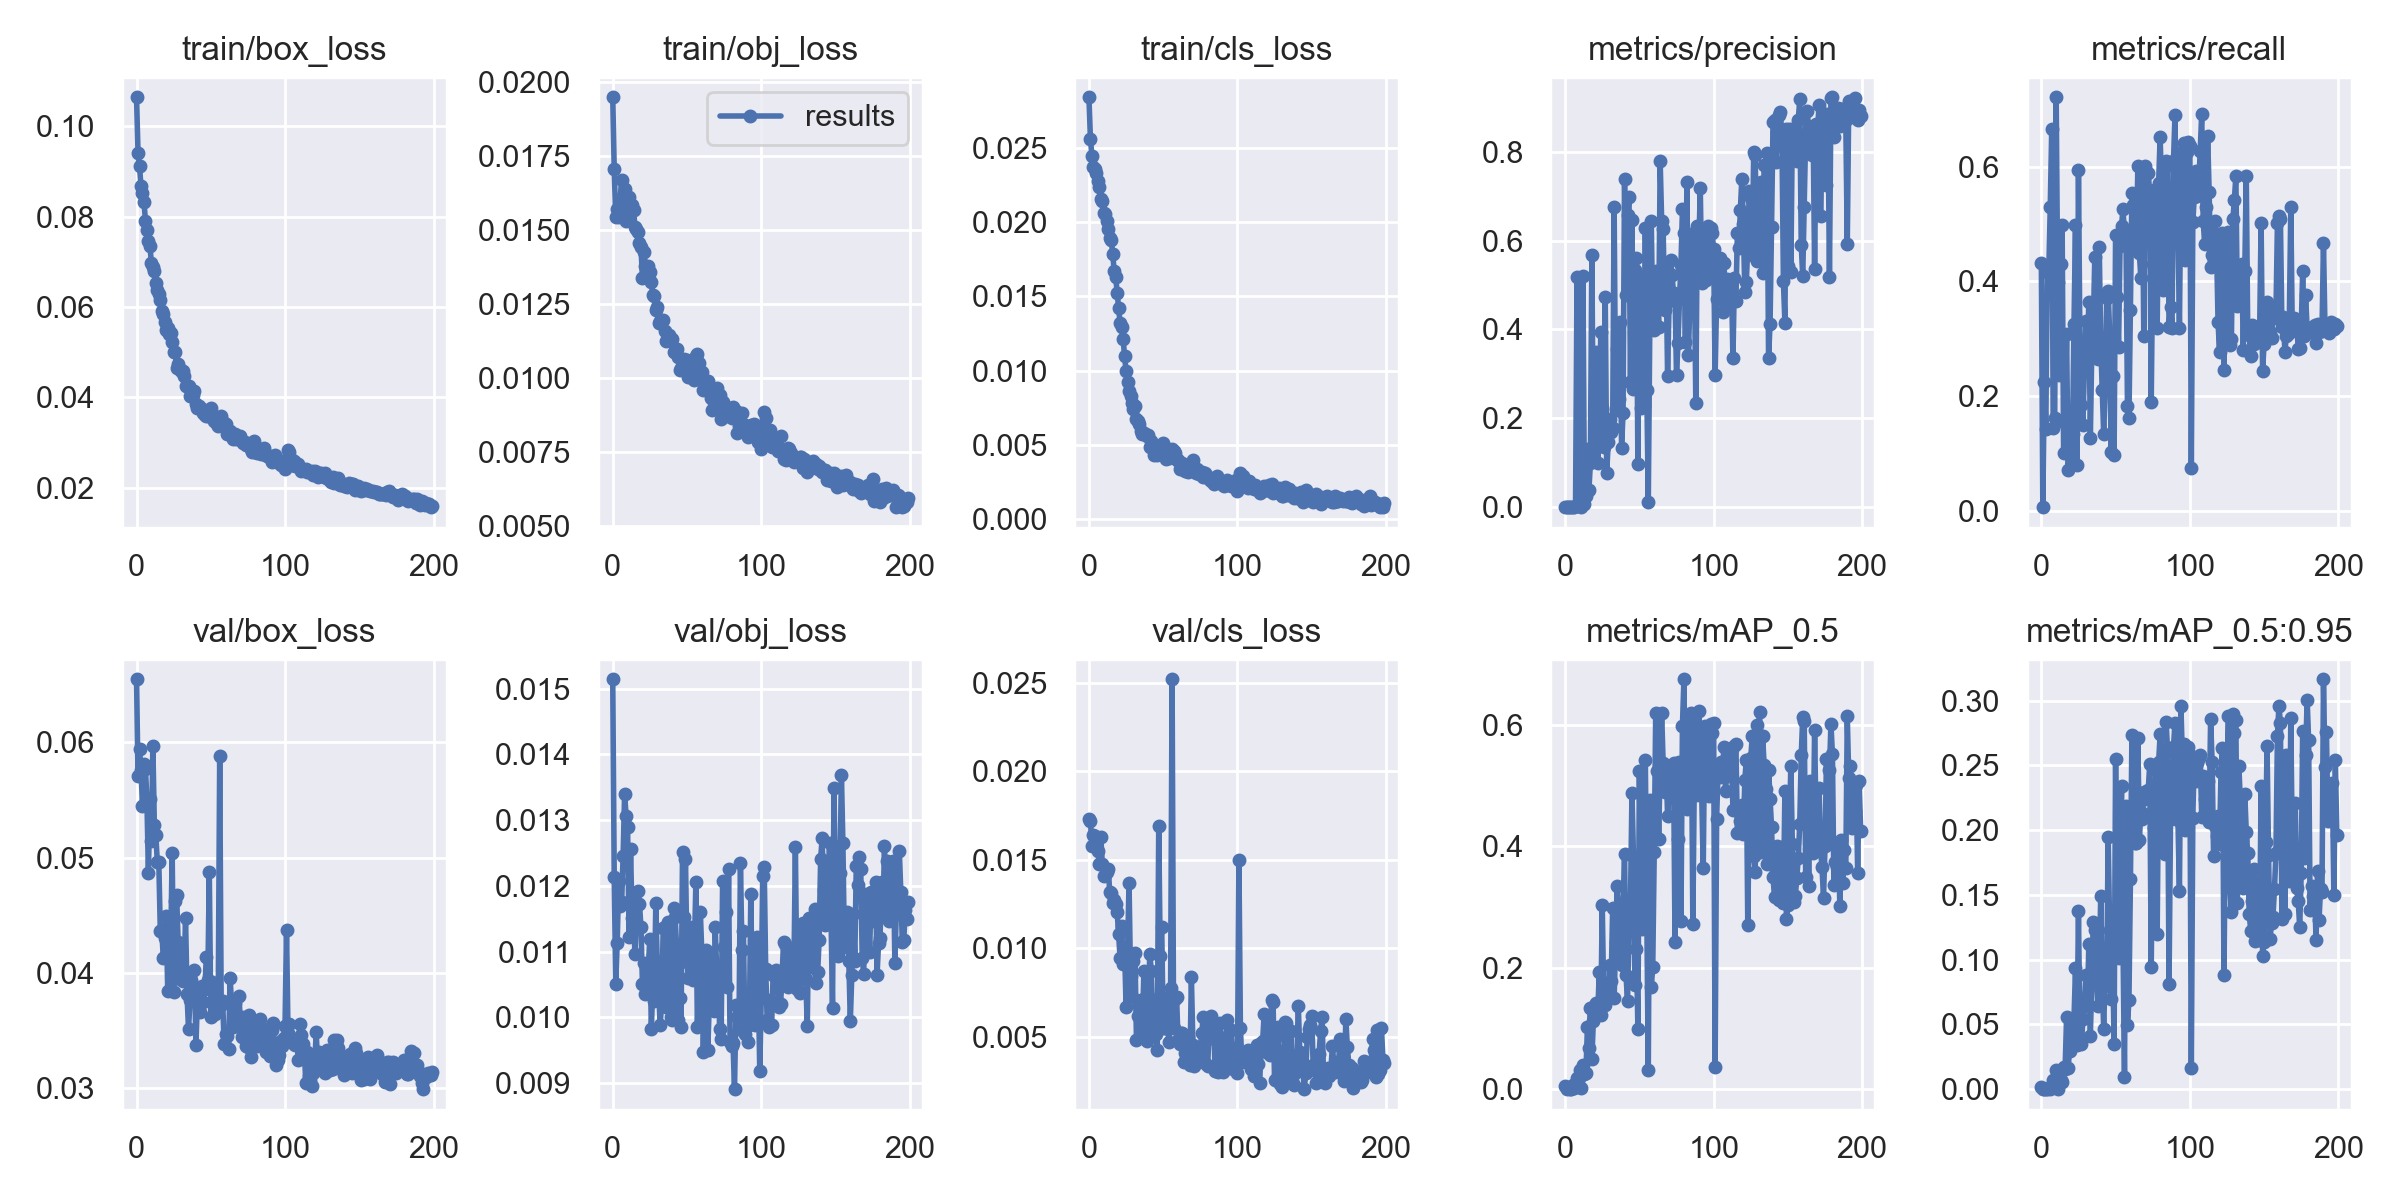

Data behind this chart, as committed beside it:
epoch, train/box_loss, train/obj_loss, train/cls_loss, metrics/precision, metrics/recall, metrics/mAP_0.5, metrics/mAP_0.5:0.95, val/box_loss, val/obj_loss, val/cls_loss, x/lr0, x/lr1, x/lr2
0, 0.1064, 0.01949, 0.02841, 0.0005463, 0.4322, 0.005758, 0.001339, 0.06548, 0.01514, 0.0173, 0.003307, 0.003307, 0.07024
1, 0.09412, 0.01707, 0.02562, 5.9834e-06, 0.006757, 0.0004837, 0.0001935, 0.05707, 0.01214, 0.01721, 0.00661, 0.00661, 0.04021
2, 0.09117, 0.01544, 0.02447, 0.0002524, 0.2254, 0.001623, 0.0002298, 0.05944, 0.01051, 0.01577, 0.009884, 0.009884, 0.01015
3, 0.08673, 0.01571, 0.02369, 0.0001287, 0.1437, 9.1669e-05, 1.493e-05, 0.05759, 0.01114, 0.01642, 0.009865, 0.009865, 0.009865
4, 0.08525, 0.01543, 0.02355, 0.0004414, 0.4165, 0.0006449, 0.0002609, 0.05447, 0.01207, 0.01634, 0.009865, 0.009865, 0.009865
5, 0.08334, 0.01604, 0.02334, 0.0008816, 0.4164, 0.007622, 0.001138, 0.0581, 0.01169, 0.01577, 0.00982, 0.00982, 0.00982
6, 0.07914, 0.01669, 0.02274, 0.001221, 0.529, 0.001371, 0.0003495, 0.05773, 0.01176, 0.01552, 0.009775, 0.009775, 0.009775
7, 0.07714, 0.01583, 0.02234, 0.001435, 0.6654, 0.01002, 0.003194, 0.0549, 0.01246, 0.01478, 0.00973, 0.00973, 0.00973
8, 0.07471, 0.0164, 0.02156, 0.5192, 0.1443, 0.01775, 0.006938, 0.04869, 0.0134, 0.01628, 0.009685, 0.009685, 0.009685
9, 0.07354, 0.0153, 0.02141, 0.005155, 0.1622, 0.018, 0.005369, 0.05512, 0.01306, 0.01478, 0.00964, 0.00964, 0.00964
10, 0.06981, 0.01589, 0.02063, 0.002067, 0.7208, 0.03082, 0.01453, 0.05144, 0.0129, 0.01407, 0.009595, 0.009595, 0.009595
11, 0.06879, 0.01614, 0.02057, 0.0009468, 0.3992, 0.002278, 0.000388, 0.05968, 0.01121, 0.01413, 0.00955, 0.00955, 0.00955
12, 0.06795, 0.01568, 0.02008, 0.5201, 0.2371, 0.04032, 0.008058, 0.0528, 0.01255, 0.0143, 0.009505, 0.009505, 0.009505
13, 0.06538, 0.01585, 0.01952, 0.005981, 0.4312, 0.02566, 0.006952, 0.05193, 0.01152, 0.01449, 0.00946, 0.00946, 0.00946
14, 0.06377, 0.01568, 0.0189, 0.02408, 0.4989, 0.02661, 0.00576, 0.0496, 0.01147, 0.0132, 0.009415, 0.009415, 0.009415
15, 0.06282, 0.0151, 0.01881, 0.1305, 0.1006, 0.1017, 0.0172, 0.04958, 0.01096, 0.01314, 0.00937, 0.00937, 0.00937
16, 0.06152, 0.01503, 0.01788, 0.03774, 0.154, 0.06765, 0.01523, 0.04366, 0.01174, 0.01258, 0.009325, 0.009325, 0.009325
17, 0.05906, 0.01494, 0.0167, 0.09924, 0.3081, 0.1339, 0.05548, 0.04375, 0.01192, 0.01273, 0.00928, 0.00928, 0.00928
18, 0.05851, 0.01458, 0.01633, 0.5676, 0.07083, 0.04927, 0.01609, 0.04125, 0.01172, 0.01251, 0.009235, 0.009235, 0.009235
19, 0.05661, 0.01444, 0.01522, 0.1158, 0.1061, 0.1128, 0.02921, 0.04299, 0.01138, 0.01208, 0.00919, 0.00919, 0.00919
20, 0.05489, 0.0134, 0.01419, 0.1523, 0.09426, 0.1384, 0.0364, 0.04491, 0.01051, 0.0108, 0.009145, 0.009145, 0.009145
21, 0.05532, 0.01427, 0.0132, 0.3498, 0.1338, 0.1418, 0.05132, 0.03844, 0.01082, 0.00944, 0.0091, 0.0091, 0.0091
22, 0.05404, 0.01379, 0.01291, 0.0992, 0.3255, 0.1283, 0.05422, 0.0419, 0.01036, 0.01124, 0.009055, 0.009055, 0.009055
23, 0.05427, 0.01372, 0.01213, 0.1859, 0.4984, 0.1932, 0.09334, 0.04228, 0.01067, 0.009124, 0.00901, 0.00901, 0.00901
24, 0.05217, 0.01379, 0.01098, 0.3942, 0.07955, 0.1218, 0.03434, 0.0504, 0.0108, 0.01002, 0.008965, 0.008965, 0.008965
25, 0.05006, 0.01359, 0.009969, 0.2243, 0.5934, 0.3025, 0.1377, 0.03834, 0.01119, 0.006711, 0.00892, 0.00892, 0.00892
26, 0.05, 0.01325, 0.009241, 0.1351, 0.2876, 0.1472, 0.03609, 0.04619, 0.009817, 0.009716, 0.008875, 0.008875, 0.008875
27, 0.0466, 0.01282, 0.008616, 0.4723, 0.1851, 0.139, 0.0352, 0.04671, 0.0105, 0.01371, 0.00883, 0.00883, 0.00883
28, 0.04732, 0.01276, 0.008264, 0.07662, 0.15, 0.1623, 0.05424, 0.04269, 0.01025, 0.008432, 0.008785, 0.008785, 0.008785
29, 0.04617, 0.01231, 0.007841, 0.1462, 0.252, 0.156, 0.06535, 0.0395, 0.01174, 0.00726, 0.00874, 0.00874, 0.00874
30, 0.04581, 0.01241, 0.00738, 0.1992, 0.3309, 0.2049, 0.088, 0.042, 0.01077, 0.009265, 0.008695, 0.008695, 0.008695
31, 0.04578, 0.01187, 0.00759, 0.1681, 0.2799, 0.1774, 0.0642, 0.0393, 0.01035, 0.009738, 0.00865, 0.00865, 0.00865
32, 0.04475, 0.01192, 0.006745, 0.1773, 0.3639, 0.2973, 0.1119, 0.03974, 0.009877, 0.004826, 0.008605, 0.008605, 0.008605
33, 0.04251, 0.01192, 0.00659, 0.676, 0.1273, 0.1492, 0.04111, 0.04473, 0.01027, 0.006207, 0.00856, 0.00856, 0.00856
34, 0.04247, 0.01196, 0.006372, 0.2185, 0.2852, 0.2423, 0.08483, 0.03817, 0.01136, 0.006785, 0.008515, 0.008515, 0.008515
35, 0.04255, 0.01158, 0.00595, 0.3561, 0.3229, 0.3346, 0.1293, 0.03508, 0.01137, 0.007081, 0.00847, 0.00847, 0.00847
36, 0.04032, 0.01126, 0.005744, 0.2427, 0.4429, 0.2918, 0.1229, 0.03761, 0.01015, 0.005379, 0.008425, 0.008425, 0.008425
37, 0.04055, 0.01128, 0.005759, 0.4171, 0.2827, 0.2143, 0.08977, 0.03934, 0.01144, 0.008721, 0.00838, 0.00838, 0.00838
38, 0.04055, 0.01147, 0.005749, 0.1342, 0.2654, 0.205, 0.06455, 0.03797, 0.01088, 0.007196, 0.008335, 0.008335, 0.008335
39, 0.04133, 0.01125, 0.0056, 0.2122, 0.4593, 0.2959, 0.0898, 0.0402, 0.009998, 0.004754, 0.00829, 0.00829, 0.00829
40, 0.03856, 0.01133, 0.005658, 0.7398, 0.2908, 0.3875, 0.1493, 0.03376, 0.009956, 0.007294, 0.008245, 0.008245, 0.008245
41, 0.03773, 0.01088, 0.004826, 0.4779, 0.2105, 0.1882, 0.0828, 0.0377, 0.01167, 0.009701, 0.0082, 0.0082, 0.0082
42, 0.03818, 0.0109, 0.00528, 0.6573, 0.1333, 0.1451, 0.04665, 0.03779, 0.01152, 0.008709, 0.008155, 0.008155, 0.008155
43, 0.03762, 0.01097, 0.004957, 0.6984, 0.2167, 0.2625, 0.09158, 0.03664, 0.01108, 0.00529, 0.00811, 0.00811, 0.00811
44, 0.03753, 0.0107, 0.004282, 0.2814, 0.3703, 0.3052, 0.07967, 0.03889, 0.009951, 0.005415, 0.008065, 0.008065, 0.008065
45, 0.03652, 0.01028, 0.004464, 0.647, 0.3837, 0.4879, 0.1947, 0.03744, 0.01029, 0.005178, 0.00802, 0.00802, 0.00802
46, 0.03601, 0.01034, 0.004326, 0.265, 0.3083, 0.384, 0.1231, 0.03862, 0.009855, 0.004287, 0.007975, 0.007975, 0.007975
47, 0.03578, 0.01034, 0.004489, 0.5346, 0.1036, 0.1719, 0.06943, 0.04139, 0.01252, 0.01689, 0.00793, 0.00793, 0.00793
48, 0.03599, 0.01063, 0.00477, 0.5618, 0.2345, 0.2299, 0.1039, 0.03937, 0.01152, 0.009595, 0.007885, 0.007885, 0.007885
49, 0.03657, 0.01051, 0.004571, 0.09765, 0.09725, 0.09945, 0.03517, 0.0487, 0.0124, 0.01121, 0.00784, 0.00784, 0.00784
50, 0.03765, 0.0106, 0.005126, 0.5195, 0.4814, 0.524, 0.2549, 0.03619, 0.01084, 0.005501, 0.007795, 0.007795, 0.007795
51, 0.0359, 0.01003, 0.004231, 0.2227, 0.3731, 0.3116, 0.1148, 0.03921, 0.01059, 0.005956, 0.00775, 0.00775, 0.00775
52, 0.03486, 0.01022, 0.004071, 0.354, 0.2864, 0.2639, 0.1014, 0.03746, 0.01137, 0.007226, 0.007705, 0.007705, 0.007705
53, 0.03523, 0.01056, 0.004746, 0.2303, 0.4626, 0.4217, 0.1803, 0.03639, 0.01085, 0.00547, 0.00766, 0.00766, 0.00766
54, 0.034, 0.01004, 0.004139, 0.6286, 0.4967, 0.5424, 0.2343, 0.03673, 0.01057, 0.004694, 0.007615, 0.007615, 0.007615
55, 0.03374, 0.009941, 0.004247, 0.2634, 0.5268, 0.2938, 0.112, 0.03715, 0.01106, 0.007767, 0.00757, 0.00757, 0.00757
56, 0.03531, 0.01073, 0.004686, 0.01083, 0.4783, 0.03124, 0.009494, 0.05879, 0.01206, 0.02518, 0.007525, 0.007525, 0.007525
57, 0.0358, 0.01079, 0.004555, 0.4041, 0.481, 0.4767, 0.2189, 0.0372, 0.009846, 0.005511, 0.00748, 0.00748, 0.00748
58, 0.03447, 0.01051, 0.00446, 0.6433, 0.1833, 0.1674, 0.0496, 0.03756, 0.01059, 0.007165, 0.007435, 0.007435, 0.007435
59, 0.03435, 0.01022, 0.003999, 0.4143, 0.1618, 0.2012, 0.06889, 0.03381, 0.0116, 0.007271, 0.00739, 0.00739, 0.00739
... 140 more rows
